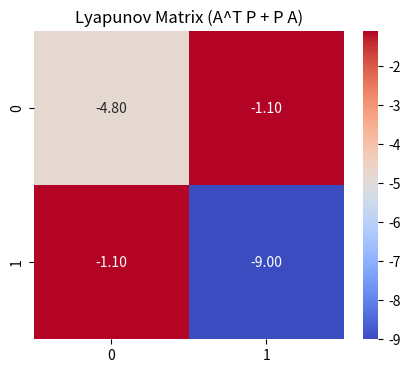
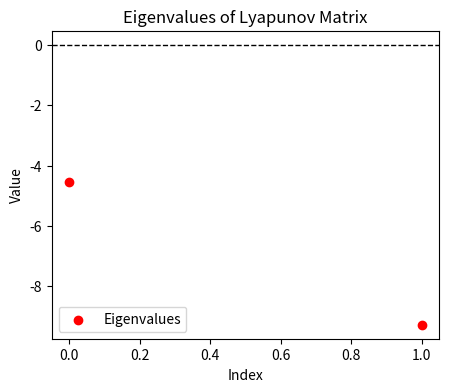
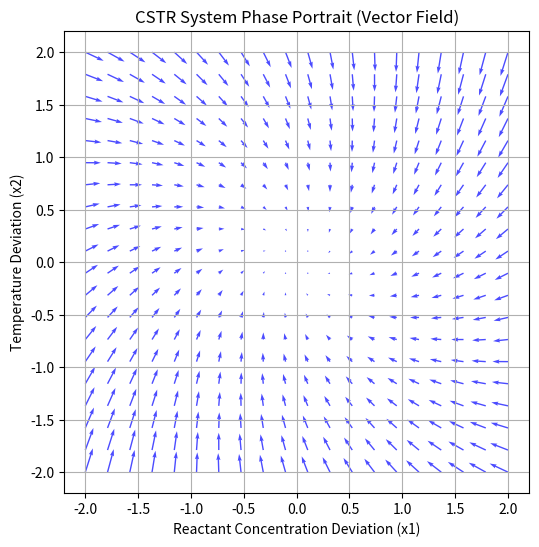

Python code for these plots, in order:
import numpy as np
import matplotlib.pyplot as plt
import seaborn as sns
from scipy.linalg import eigvals

# Chemical Engineering Context: CSTR Stability Analysis

# State-space matrix (linearized CSTR system)
# x1 = concentration deviation
# x2 = temperature deviation
A = np.array([
    [-1.2,  0.5],   # Effect of concentration & temperature on concentration
    [-0.7, -1.5]    # Effect of concentration & temperature on temperature
])

# Lyapunov candidate matrix (must be positive definite)
P = np.array([
    [2, 0],  # Strong weight on concentration stability
    [0, 3]   # Strong weight on temperature stability
])

# Compute Lyapunov equation result: A^T P + P A
Lyapunov_matrix = A.T @ P + P @ A

# Function to check negative definiteness
def is_negative_definite(matrix):
    """Check if the matrix is negative definite (all eigenvalues negative)."""
    eigenvalues = eigvals(matrix)
    return np.all(eigenvalues < 0), eigenvalues

# Check stability
stable, eigenvalues = is_negative_definite(Lyapunov_matrix)

# Print results
print("Lyapunov Matrix (A^T P + P A):\n", Lyapunov_matrix)
print("Eigenvalues:", eigenvalues)
if stable:
    print("The system is STABLE: The temperature & concentration deviations will decay over time.")
else:
    print("The system is UNSTABLE: The temperature & concentration deviations will grow over time!")

# -- Visualization 1: Heatmap of Lyapunov Matrix --
plt.figure(figsize=(5, 4))
sns.heatmap(Lyapunov_matrix, annot=True, fmt=".2f", cmap="coolwarm", cbar=True)
plt.title("Lyapunov Matrix (A^T P + P A)")
plt.show()

# -- Visualization 2: Eigenvalues Plot --
plt.figure(figsize=(5, 4))
plt.axhline(y=0, color="black", linestyle="--", linewidth=1)
plt.scatter(range(len(eigenvalues)), eigenvalues, color="red", marker="o", label="Eigenvalues")
plt.title("Eigenvalues of Lyapunov Matrix")
plt.xlabel("Index")
plt.ylabel("Value")
plt.legend()
plt.show()

# ---Visualization 3: Phase Portrait (System Dynamics) ---
x1_range = np.linspace(-2, 2, 20)
x2_range = np.linspace(-2, 2, 20)
X1, X2 = np.meshgrid(x1_range, x2_range)

# Compute dx/dt = A * x for each point in the grid
DX1 = A[0, 0] * X1 + A[0, 1] * X2
DX2 = A[1, 0] * X1 + A[1, 1] * X2

plt.figure(figsize=(6, 6))
plt.quiver(X1, X2, DX1, DX2, color="blue", alpha=0.7)
plt.xlabel("Reactant Concentration Deviation (x1)")
plt.ylabel("Temperature Deviation (x2)")
plt.title("CSTR System Phase Portrait (Vector Field)")
plt.grid()
plt.show()
